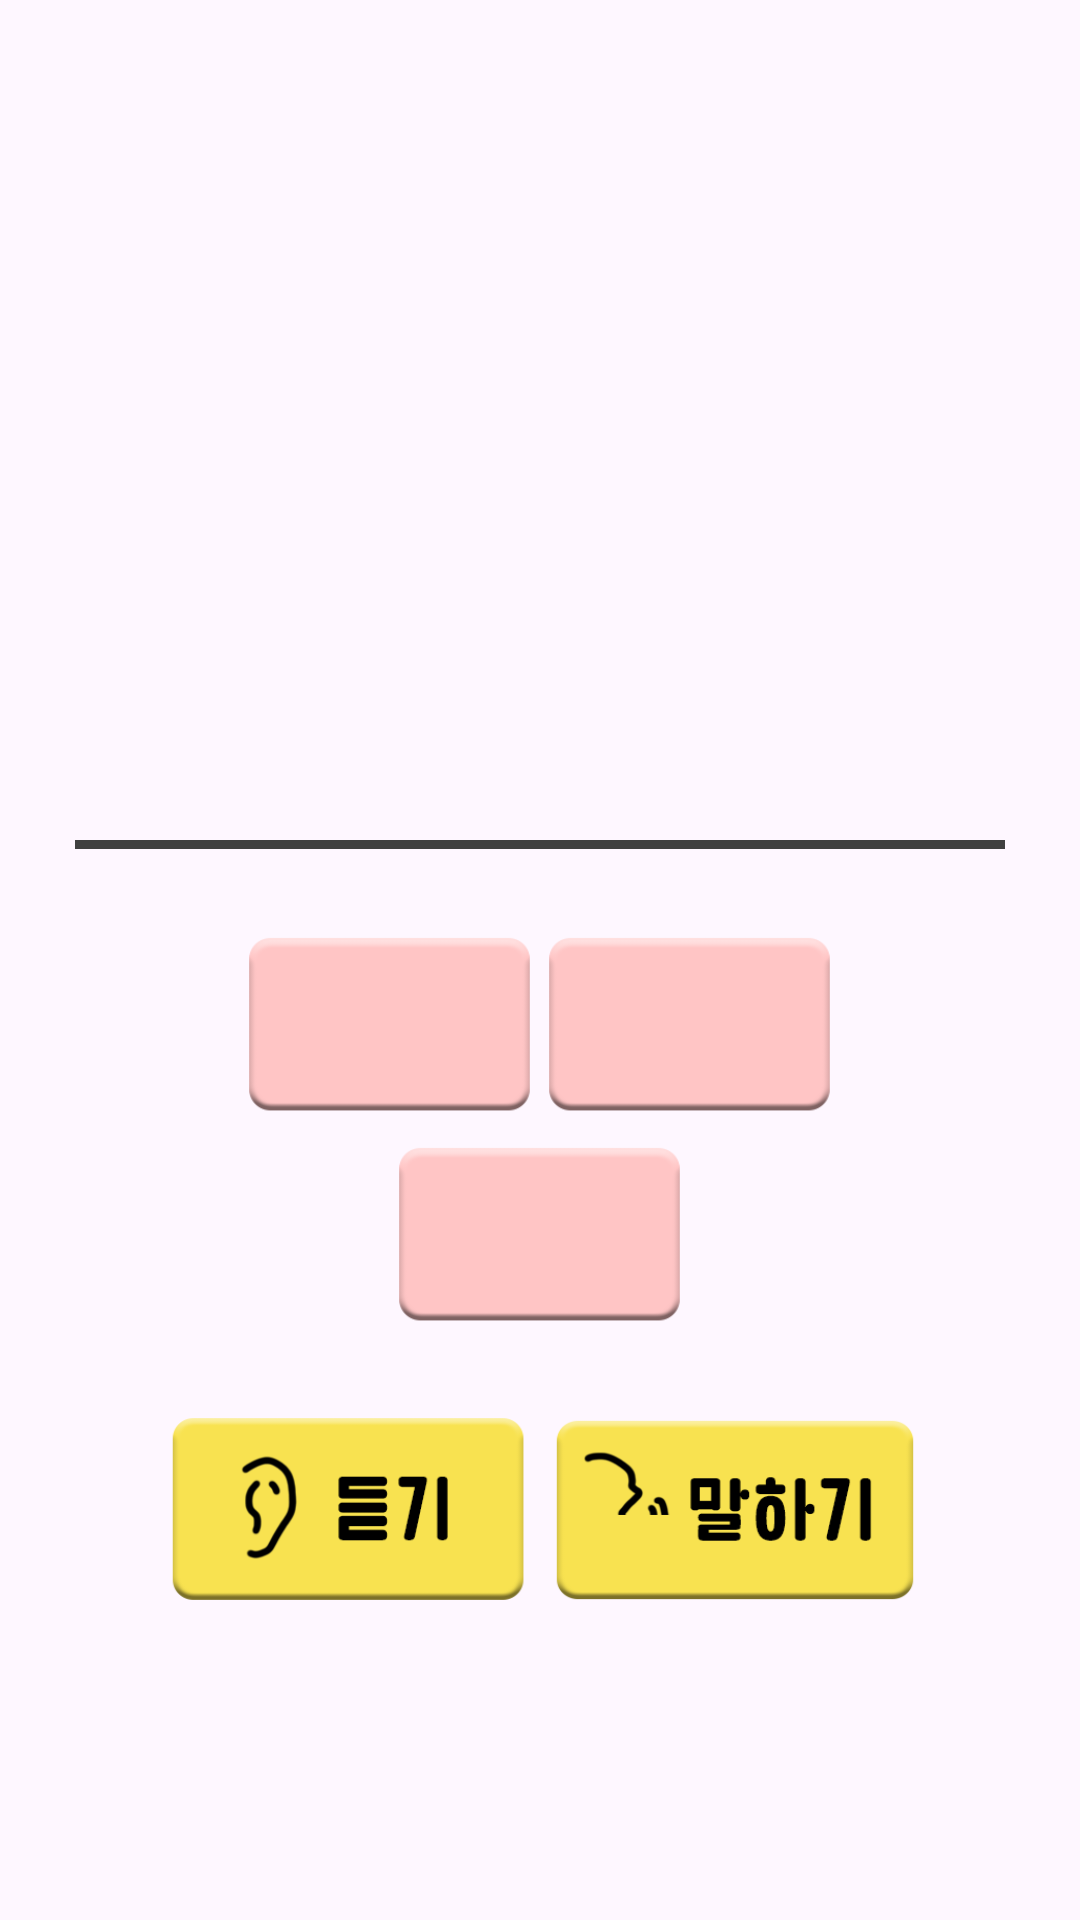

The Android layout XML behind this screen, and the referenced resources:
<!-- AndroidManifest.xml: application theme Theme.Wordventure -->
<!-- res/layout/study_word.xml -->
<?xml version="1.0" encoding="utf-8"?>
<LinearLayout xmlns:android="http://schemas.android.com/apk/res/android"
    android:layout_width="wrap_content"
    android:layout_height="wrap_content"
    android:orientation="vertical"
    android:paddingHorizontal="25dp"
    android:paddingVertical="50dp">

    <ImageView
        android:id="@+id/word_img"
        android:layout_width="200dp"
        android:layout_height="200dp"
        android:layout_gravity="center"
        android:scaleType="fitCenter"/>
    <View
        android:layout_width="match_parent"
        android:layout_height="3dp"
        android:background="#404040"
        android:layout_marginTop="30dp"
        android:layout_marginBottom="20dp" />

    <LinearLayout
        android:layout_width="wrap_content"
        android:layout_height="wrap_content"
        android:orientation="horizontal"
        android:layout_gravity="center"
        android:paddingTop="5dp">

        <FrameLayout
            android:layout_width="100dp"
            android:layout_height="70dp">

            <ImageView
                android:id="@+id/word_eng_img"
                android:layout_width="match_parent"
                android:layout_height="match_parent"
                android:src="@drawable/eng_bg" />

            <TextView
                android:id="@+id/word_eng_text"
                android:layout_width="match_parent"
                android:layout_height="match_parent"
                android:gravity="center"
                android:textStyle="bold"
                android:textSize="20sp" />
        </FrameLayout>

        <FrameLayout
            android:layout_width="100dp"
            android:layout_height="70dp">

            <ImageView
                android:id="@+id/word_kr_img"
                android:layout_width="match_parent"
                android:layout_height="match_parent"
                android:src="@drawable/eng_bg" />

            <TextView
                android:id="@+id/word_kr_text"
                android:layout_width="match_parent"
                android:layout_height="match_parent"
                android:textSize="20sp"
                android:textStyle="bold"
                android:gravity="center" />
        </FrameLayout>

    </LinearLayout>

    <FrameLayout
        android:layout_width="100dp"
        android:layout_height="70dp"
        android:layout_gravity="center">

        <ImageView
            android:id="@+id/word_pro_img"
            android:layout_width="match_parent"
            android:layout_height="match_parent"
            android:src="@drawable/eng_bg" />

        <TextView
            android:id="@+id/word_pro_text"
            android:layout_width="match_parent"
            android:layout_height="match_parent"
            android:textSize="20sp"
            android:textStyle="bold"
            android:gravity="center" />
    </FrameLayout>

    <LinearLayout
        android:layout_width="wrap_content"
        android:layout_height="wrap_content"
        android:orientation="horizontal"
        android:layout_gravity="center"
        android:paddingTop="20dp">

        <ImageButton
            android:id="@+id/listenButton"
            android:layout_width="130dp"
            android:layout_height="70dp"
            android:src="@drawable/btn_listening"
            android:contentDescription="Listen"
            android:background="@android:color/transparent"
            android:scaleType="fitXY"
            android:padding="0dp"/>

        <ImageButton
            android:id="@+id/speakButton"
            android:layout_width="130dp"
            android:layout_height="70dp"
            android:src="@drawable/btn_speaking"
            android:contentDescription="Speak"
            android:background="@android:color/transparent"
            android:scaleType="fitXY"
            android:padding="0dp"/>
    </LinearLayout>

</LinearLayout>
<!-- resources referenced by this layout -->
<resources>
  <!-- drawable btn_listening: png bitmap (drawable, 12039 bytes) -->
  <!-- drawable btn_speaking: png bitmap (drawable, 11258 bytes) -->
  <!-- drawable eng_bg: png bitmap (drawable, 4175 bytes) -->
  <style name="Theme.Wordventure" parent="Base.Theme.Wordventure" />
  <style name="Base.Theme.Wordventure" parent="Theme.Material3.DayNight.NoActionBar">
          
          
      </style>
</resources>
